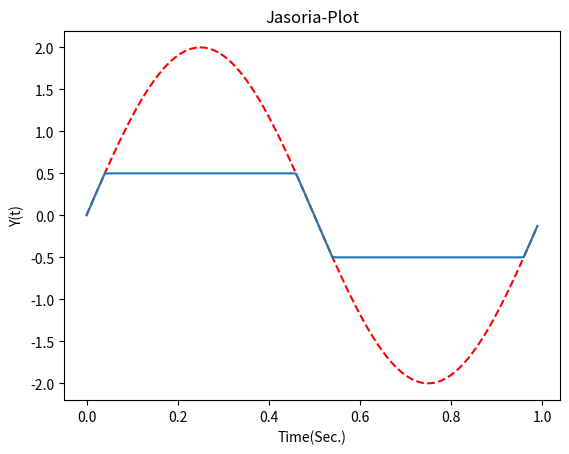

This chart was generated by the following Python code:
from matplotlib.pyplot import *
from numpy import *

t = arange(0,1,0.01)
y = 2*sin(2*pi*t)

Y_t = zeros(len(y))

for i in range(len(y)):
	if y[i] > 0.5:
		Y_t[i] = 0.5
	elif y[i] < -0.5:
		Y_t[i] = -0.5
	else:
		Y_t[i] = y[i]
		

figure(1)
clf()
plot(t,y, 'r--')
plot(t,Y_t)

title("Jasoria-Plot")
xlabel("Time(Sec.)")
ylabel("Y(t)")

show()
